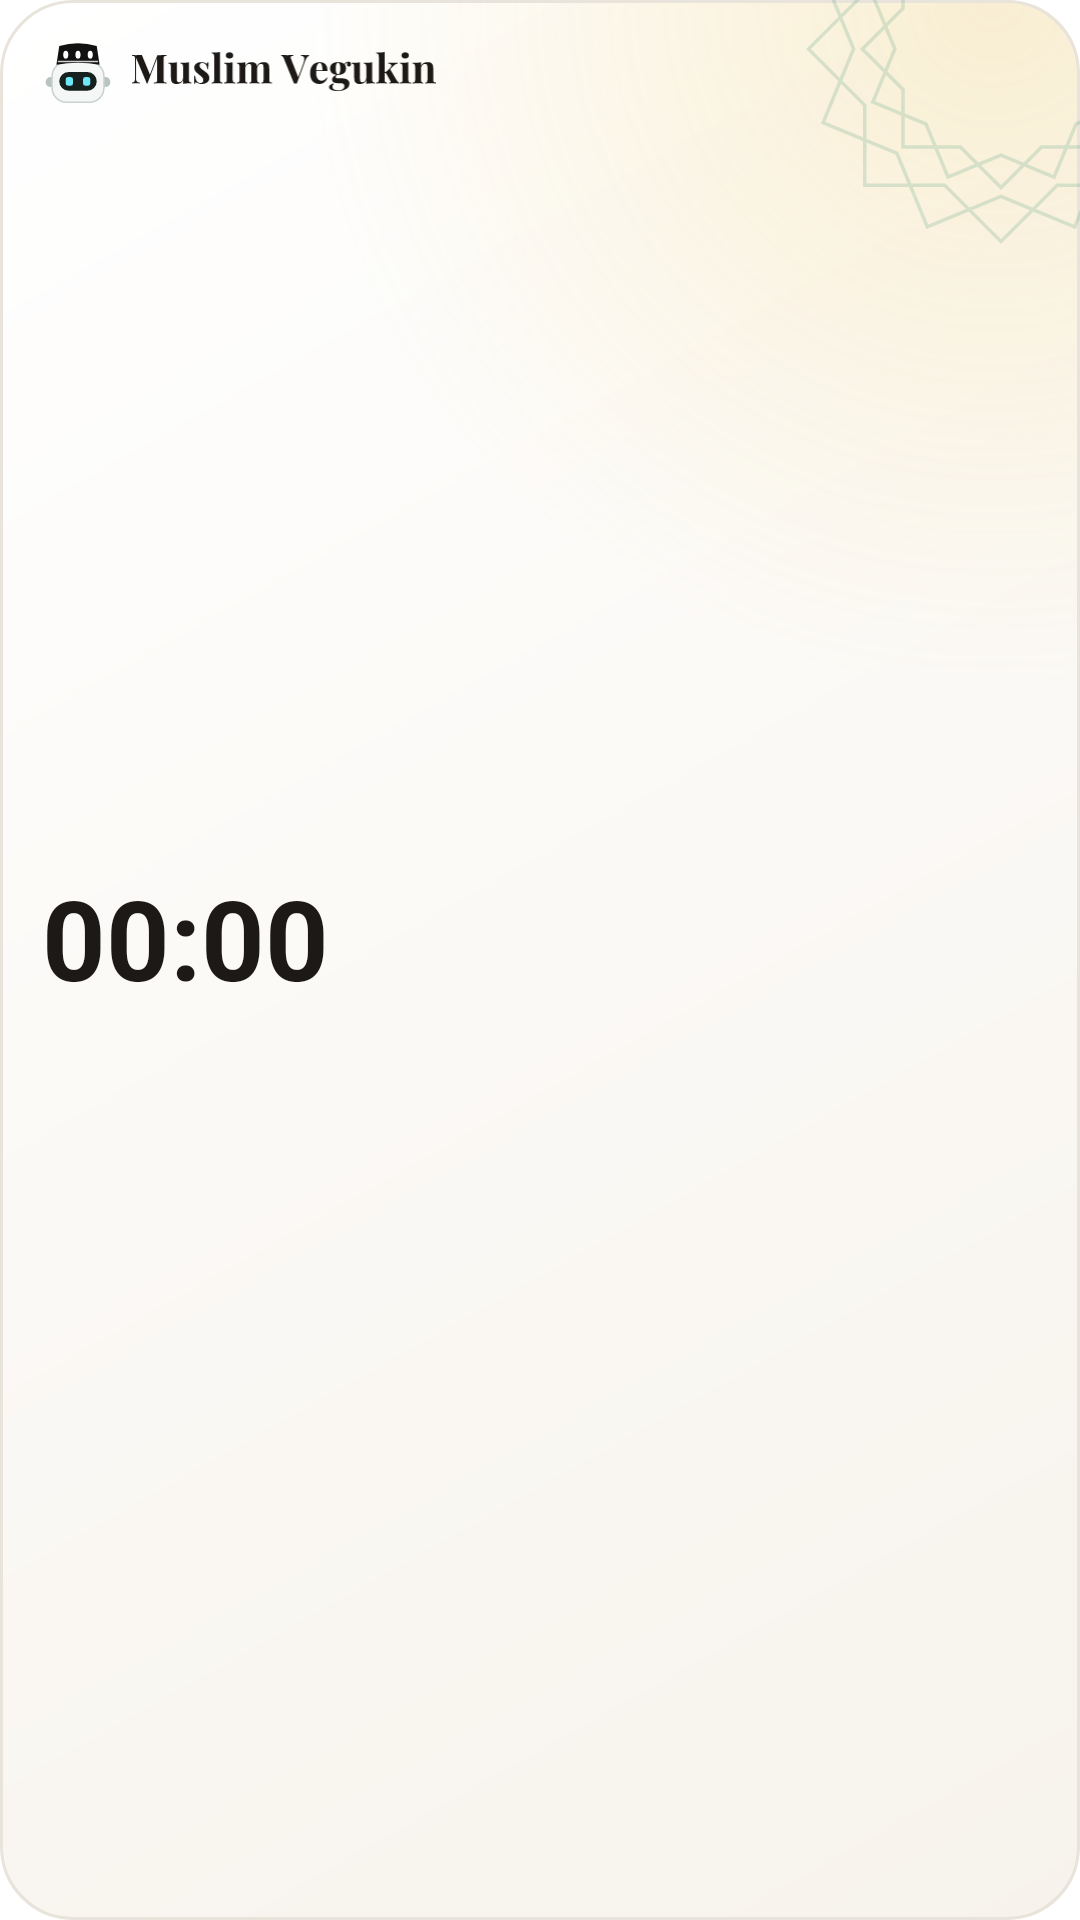

The Android layout XML behind this screen, and the referenced resources:
<!-- AndroidManifest.xml: fallback theme Theme.MaterialComponents.DayNight.NoActionBar -->
<!-- res/layout/widget_prayer_small.xml -->
<?xml version="1.0" encoding="utf-8"?>
<FrameLayout xmlns:android="http://schemas.android.com/apk/res/android"
    android:id="@+id/widget_root"
    android:layout_width="match_parent"
    android:layout_height="match_parent"
    android:background="@drawable/widget_bg"
    android:clipToOutline="true">

    <ImageView
        android:layout_width="140dp"
        android:layout_height="140dp"
        android:layout_gravity="top|end"
        android:layout_marginTop="-54dp"
        android:layout_marginEnd="-44dp"
        android:importantForAccessibility="no"
        android:src="@drawable/ic_widget_rosette" />

    <LinearLayout
        android:id="@+id/widget_content"
        android:layout_width="match_parent"
        android:layout_height="match_parent"
        android:orientation="vertical"
        android:paddingStart="14dp"
        android:paddingTop="12dp"
        android:paddingEnd="14dp"
        android:paddingBottom="11dp">

        <LinearLayout
            android:layout_width="match_parent"
            android:layout_height="wrap_content"
            android:gravity="center_vertical"
            android:orientation="horizontal">

            <ImageView
                android:layout_width="24dp"
                android:layout_height="24dp"
                android:importantForAccessibility="no"
                android:src="@drawable/ic_widget_bot" />

            
            <ImageView
                android:layout_width="0dp"
                android:layout_height="13dp"
                android:layout_marginStart="6dp"
                android:layout_weight="1"
                android:contentDescription="@string/widget_brand"
                android:scaleType="fitStart"
                android:src="@drawable/ic_widget_wordmark" />
        </LinearLayout>

        <FrameLayout
            android:layout_width="match_parent"
            android:layout_height="0dp"
            android:layout_weight="1" />

        <TextView
            android:id="@+id/until"
            android:layout_width="match_parent"
            android:layout_height="14dp"
            android:autoSizeMaxTextSize="10.5sp"
            android:autoSizeMinTextSize="7sp"
            android:autoSizeStepGranularity="0.5sp"
            android:autoSizeTextType="uniform"
            android:letterSpacing="0.12"
            android:maxLines="1"
            android:textColor="@color/widget_accent"
            android:textSize="10.5sp"
            android:textStyle="bold" />

        <Chronometer
            android:id="@+id/countdown"
            android:layout_width="match_parent"
            android:layout_height="44dp"
            android:autoSizeMaxTextSize="40sp"
            android:autoSizeMinTextSize="20sp"
            android:autoSizeStepGranularity="1sp"
            android:autoSizeTextType="uniform"
            android:countDown="true"
            android:fontFeatureSettings="tnum"
            android:gravity="center_vertical"
            android:includeFontPadding="false"
            android:maxLines="1"
            android:textColor="@color/widget_ink"
            android:textSize="30sp"
            android:textStyle="bold" />

        <TextView
            android:id="@+id/next"
            android:layout_width="wrap_content"
            android:layout_height="wrap_content"
            android:fontFeatureSettings="tnum"
            android:maxLines="1"
            android:textColor="@color/widget_soft"
            android:textSize="13.5sp"
            android:textStyle="bold" />

        <FrameLayout
            android:layout_width="match_parent"
            android:layout_height="0dp"
            android:layout_weight="1" />

        <ImageView
            android:id="@+id/rail"
            android:layout_width="match_parent"
            android:layout_height="12dp"
            android:importantForAccessibility="no"
            android:scaleType="fitXY" />

        
        <LinearLayout
            android:layout_width="match_parent"
            android:layout_height="wrap_content"
            android:layout_marginTop="4dp"
            android:gravity="center_vertical"
            android:orientation="horizontal">

            <LinearLayout
                android:id="@+id/city_chip"
                android:layout_width="wrap_content"
                android:layout_height="wrap_content"
                android:gravity="center_vertical"
                android:orientation="horizontal">

                <ImageView
                    android:layout_width="12dp"
                    android:layout_height="12dp"
                    android:importantForAccessibility="no"
                    android:src="@drawable/ic_widget_pin" />

                <TextView
                    android:id="@+id/city"
                    android:layout_width="wrap_content"
                    android:layout_height="wrap_content"
                    android:layout_marginStart="2dp"
                    android:ellipsize="end"
                    android:maxWidth="90dp"
                    android:maxLines="1"
                    android:textColor="@color/widget_accent"
                    android:textSize="11.5sp"
                    android:textStyle="bold" />

                <ImageView
                    android:layout_width="11dp"
                    android:layout_height="11dp"
                    android:layout_marginStart="3dp"
                    android:importantForAccessibility="no"
                    android:src="@drawable/ic_widget_refresh" />
            </LinearLayout>

            
            <TextView
                android:id="@+id/date_short"
                android:layout_width="0dp"
                android:layout_height="wrap_content"
                android:layout_marginStart="6dp"
                android:layout_weight="1"
                android:ellipsize="end"
                android:gravity="end"
                android:maxLines="1"
                android:textColor="@color/widget_faint"
                android:textSize="11.5sp" />
        </LinearLayout>
    </LinearLayout>

    <include layout="@layout/widget_prayer_empty" />
</FrameLayout>
<!-- res/layout/widget_prayer_empty.xml (included above) -->
<?xml version="1.0" encoding="utf-8"?>
<LinearLayout xmlns:android="http://schemas.android.com/apk/res/android"
    android:id="@+id/widget_empty"
    android:layout_width="match_parent"
    android:layout_height="match_parent"
    android:gravity="center"
    android:orientation="vertical"
    android:padding="14dp"
    android:visibility="gone">

    <ImageView
        android:layout_width="40dp"
        android:layout_height="40dp"
        android:importantForAccessibility="no"
        android:src="@drawable/ic_widget_bot" />

    <ImageView
        android:layout_width="wrap_content"
        android:layout_height="15dp"
        android:layout_marginTop="8dp"
        android:adjustViewBounds="true"
        android:contentDescription="@string/widget_brand"
        android:src="@drawable/ic_widget_wordmark" />

    <TextView
        android:id="@+id/empty_message"
        android:layout_width="wrap_content"
        android:layout_height="wrap_content"
        android:layout_marginTop="4dp"
        android:gravity="center"
        android:text="@string/widget_open_app"
        android:textColor="@color/widget_soft"
        android:textSize="12sp" />
</LinearLayout>
<!-- resources referenced by this layout -->
<resources>
  <color name="widget_accent">#FF047857</color>
  <color name="widget_faint">#FF78716C</color>
  <color name="widget_ink">#FF1C1917</color>
  <color name="widget_soft">#FF44403C</color>
  <!-- drawable ic_widget_rosette (drawable) -->
  <?xml version="1.0" encoding="utf-8"?>
  <vector xmlns:android="http://schemas.android.com/apk/res/android"
      android:width="120dp"
      android:height="120dp"
      android:viewportWidth="120"
      android:viewportHeight="120">
      <path
          android:strokeColor="@color/widget_rosette"
          android:strokeWidth="1"
          android:pathData="M60.00,5.00 L76.09,21.09 L98.91,21.09 L98.91,43.91 L115.00,60.00 L98.91,76.09 L98.91,98.91 L76.09,98.91 L60.00,115.00 L43.91,98.91 L21.09,98.91 L21.09,76.09 L5.00,60.00 L21.09,43.91 L21.09,21.09 L43.91,21.09 Z M81.05,9.19 L89.75,30.21 L110.84,38.94 L102.11,60.03 L110.81,81.05 L89.79,89.75 L81.06,110.84 L59.97,102.11 L38.95,110.81 L30.25,89.79 L9.16,81.06 L17.89,59.97 L9.19,38.95 L30.21,30.25 L38.94,9.16 L60.03,17.89 Z M60.00,20.40 L71.58,31.98 L88.02,31.98 L88.02,48.42 L99.60,60.00 L88.02,71.58 L88.02,88.02 L71.58,88.02 L60.00,99.60 L48.42,88.02 L31.98,88.02 L31.98,71.58 L20.40,60.00 L31.98,48.42 L31.98,31.98 L48.42,31.98 Z M75.15,23.41 L81.42,38.55 L96.61,44.84 L90.32,60.02 L96.59,75.15 L81.45,81.42 L75.16,96.61 L59.98,90.32 L44.85,96.59 L38.58,81.45 L23.39,75.16 L29.68,59.98 L23.41,44.85 L38.55,38.58 L44.84,23.39 L60.02,29.68 Z" />
  </vector>
  <!-- drawable widget_bg (drawable) -->
  <?xml version="1.0" encoding="utf-8"?>
  <layer-list xmlns:android="http://schemas.android.com/apk/res/android">
      <item>
          <shape android:shape="rectangle">
              <gradient
                  android:angle="315"
                  android:startColor="#FFFFFFFF"
                  android:endColor="#FFF7F3EC" />
              <corners android:radius="24dp" />
          </shape>
      </item>
      
      <item>
          <shape android:shape="rectangle">
              <gradient
                  android:centerX="0.92"
                  android:centerY="0.0"
                  android:endColor="#00000000"
                  android:gradientRadius="230dp"
                  android:startColor="@color/widget_glow"
                  android:type="radial" />
              <corners android:radius="24dp" />
          </shape>
      </item>
      <item>
          <shape android:shape="rectangle">
              <stroke android:width="1dp" android:color="@color/widget_edge" />
              <corners android:radius="24dp" />
          </shape>
      </item>
  </layer-list>
  <string name="widget_brand" translatable="false">Muslim Vegukin</string>
  <string name="widget_open_app">Open the app to see prayer times</string>
  <color name="widget_rosette">#24047857</color>
  <color name="widget_glow">#33EAB932</color>
  <color name="widget_edge">#FFE8E3DB</color>
</resources>
